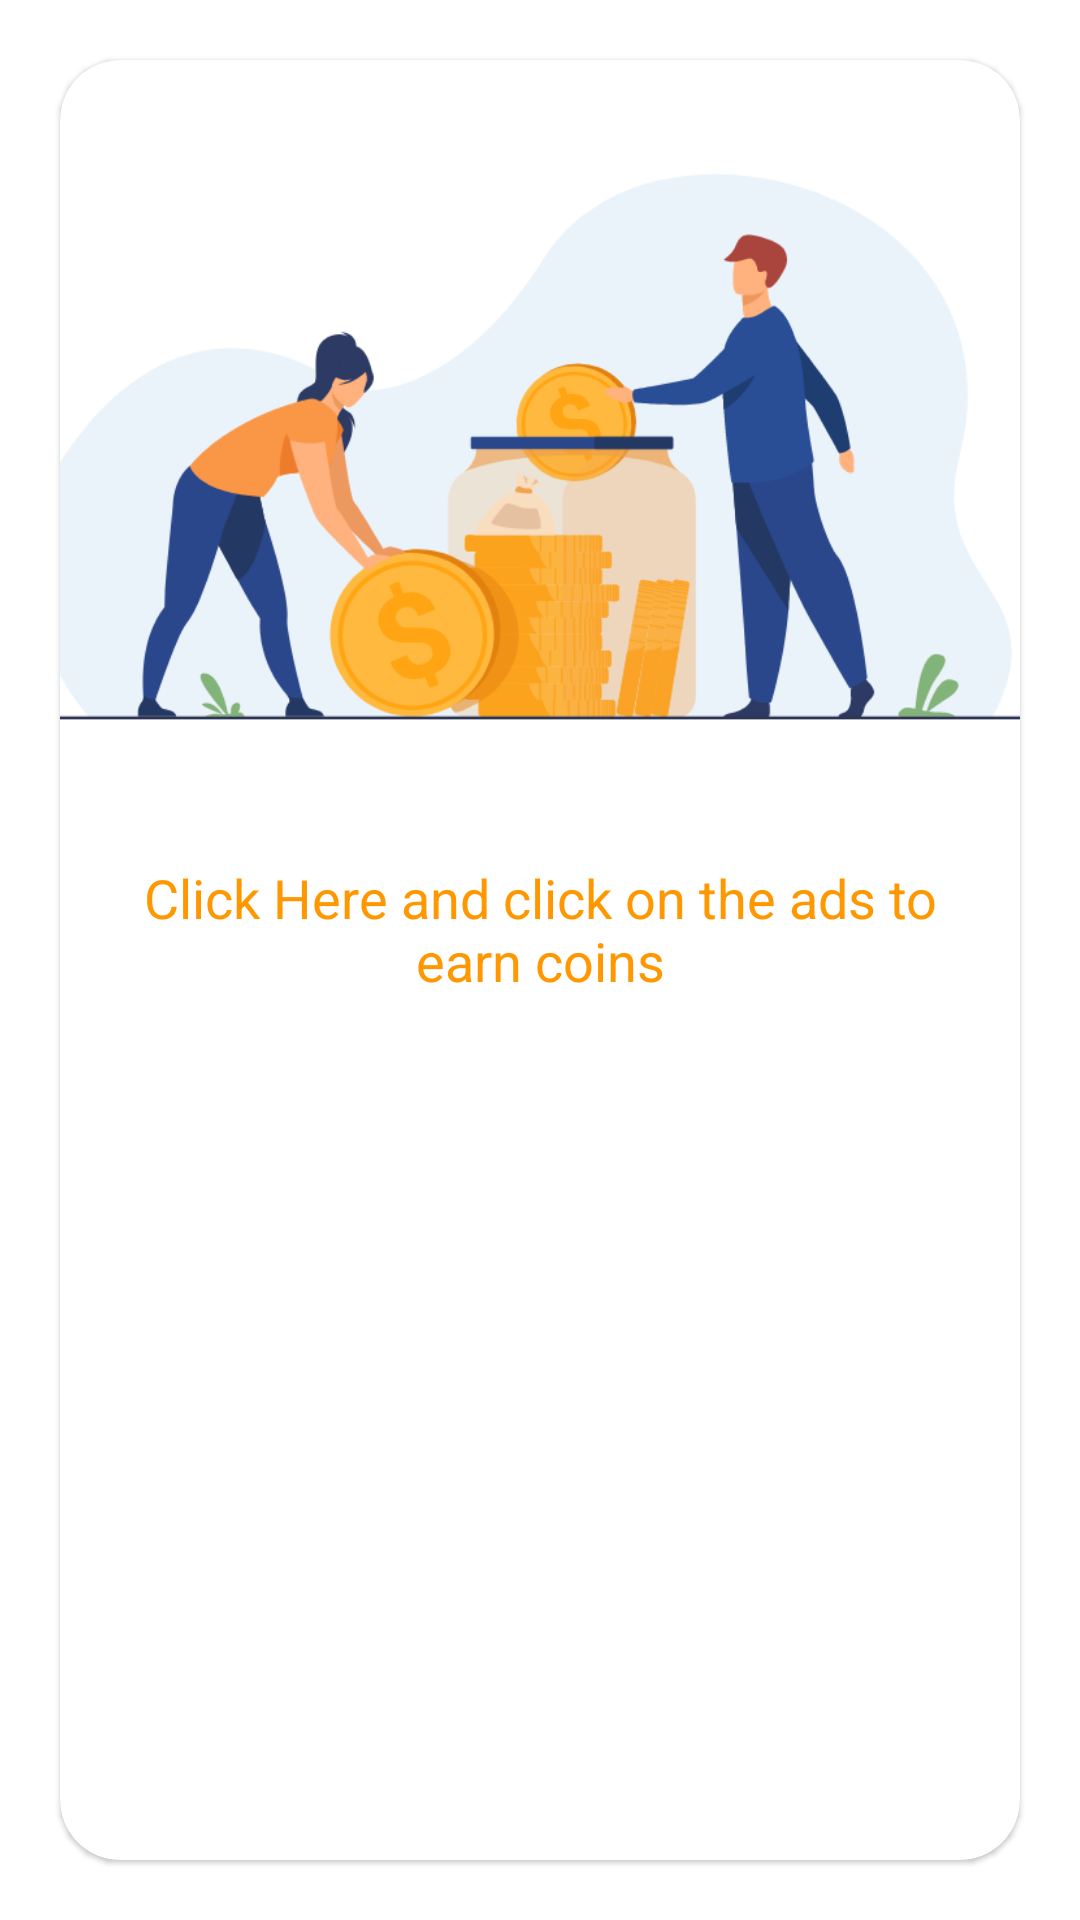

Android layout source for this screen:
<!-- AndroidManifest.xml: application theme Theme.MoneyDrop -->
<!-- res/layout/fragment_ads.xml -->
<?xml version="1.0" encoding="utf-8"?>
<LinearLayout xmlns:android="http://schemas.android.com/apk/res/android"
    xmlns:tools="http://schemas.android.com/tools"
    android:layout_width="match_parent"
    android:layout_height="match_parent"
    xmlns:app="http://schemas.android.com/apk/res-auto"
    tools:context=".AdsFragment"
    android:orientation="vertical">

    <com.google.android.material.card.MaterialCardView
        android:layout_width="match_parent"
        android:layout_height="match_parent"
        app:cardCornerRadius="20dp"
        android:layout_margin="20dp"
        android:id="@+id/showads"
        android:padding="10dp">
        <LinearLayout
            android:layout_width="match_parent"
            android:layout_height="match_parent"
            android:orientation="vertical">
            <ImageView
                android:layout_width="match_parent"
                android:layout_height="0dp"
                android:src="@drawable/ic_earncoinvec"
                android:layout_gravity="center"
                android:scaleX="1.3"
                android:scaleY="1.3"
                android:layout_weight="0.3"/>
            <TextView
                android:layout_width="match_parent"
                android:layout_height="0dp"
                android:layout_weight="0.4"
                android:textColor="@color/purple_500"
                android:textSize="18sp"
                android:textAlignment="center"
                android:text="@string/click_here_and_click_on_the_ads_to_earn_coins"
                android:padding="10dp"/>
        </LinearLayout>
    </com.google.android.material.card.MaterialCardView>

</LinearLayout>
<!-- resources referenced by this layout -->
<resources>
  <color name="purple_500">#ff9800</color>
  <!-- drawable ic_earncoinvec: vector/xml drawable (drawable, 51533 chars, omitted) -->
  <string name="click_here_and_click_on_the_ads_to_earn_coins">Click Here and click on the ads to earn coins</string>
  <style name="Theme.MoneyDrop" parent="Theme.MaterialComponents.DayNight.DarkActionBar">
          
          <item name="colorPrimary">@color/purple_500</item>
          <item name="colorPrimaryVariant">@color/purple_700</item>
          <item name="colorOnPrimary">@color/white</item>
          
          <item name="colorSecondary">@color/teal_200</item>
          <item name="colorSecondaryVariant">@color/teal_700</item>
          <item name="colorOnSecondary">@color/black</item>
          
          <item name="android:statusBarColor" tools:targetApi="l">?attr/colorPrimaryVariant</item>
          
      </style>
  <color name="purple_700">#c66900</color>
  <color name="white">#FFFFFFFF</color>
  <color name="teal_200">#ffc947</color>
  <color name="teal_700">#ff9800</color>
  <color name="black">#FF000000</color>
</resources>
